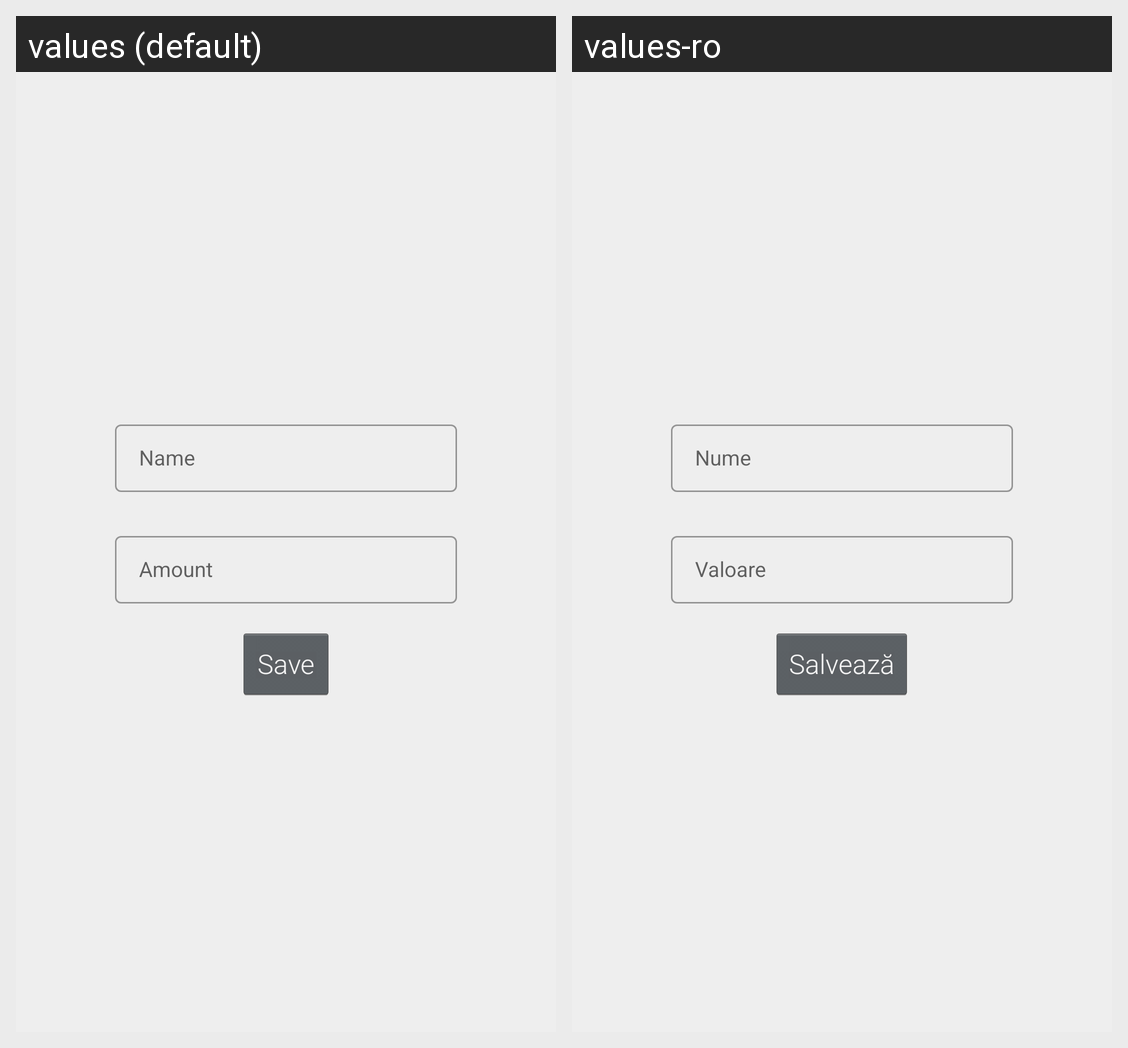

Here is an Android app screen in its default locale and in the app's own translations. Write out the translated-string differences for the strings that appear on this screen.
Android screen res/layout/activity_add_balance.xml rendered under 2 locales, left to right: values (default), values-ro. Device: Nexus 5 (rendered at 1080×1920; each locale shown at half size, 540×960, under a caption strip naming it); theme Theme.Budgeting.App.
Strings drawn on this screen, with the default value and each locale's value (text and hints the layout hard-codes, and strings that could not be matched under every locale, appear in the picture but are not listed):

add_balance_name
  values: Name
  values-ro: Nume

add_balance_amount
  values: Amount
  values-ro: Valoare

save
  values: Save
  values-ro: Salvează
